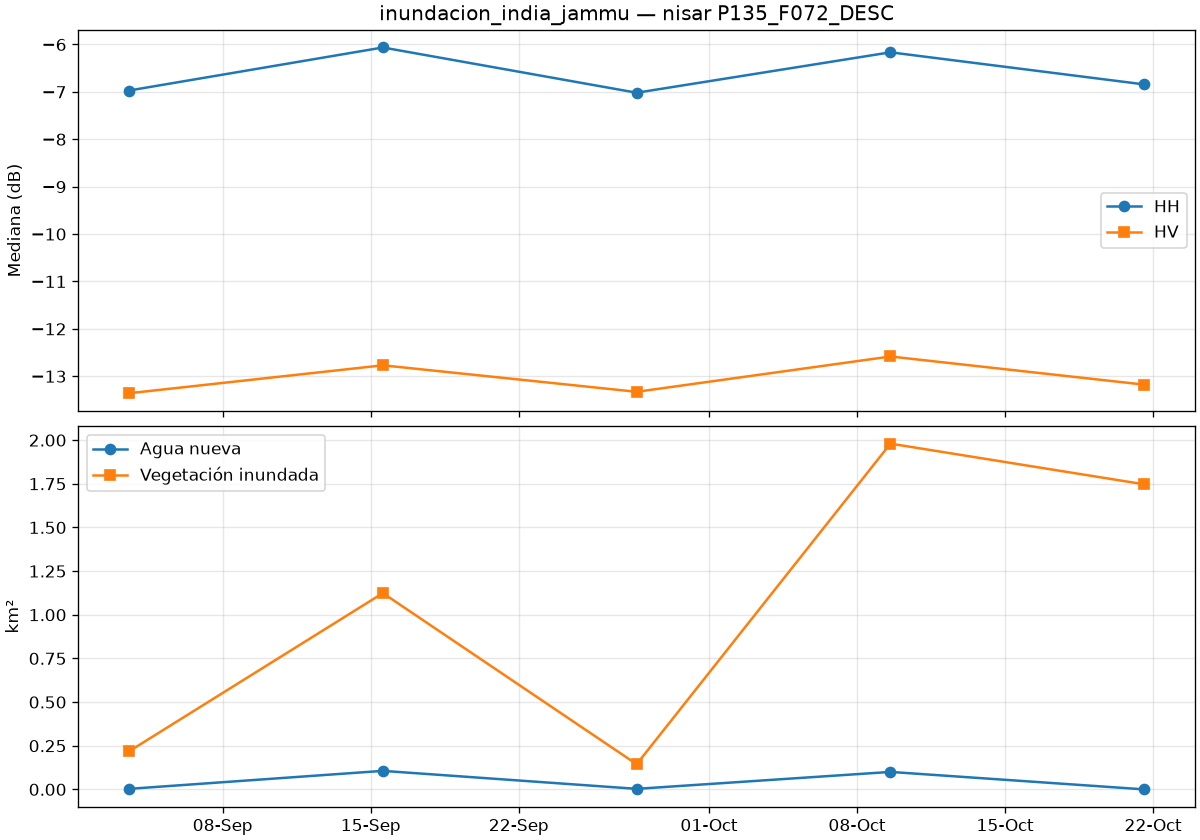

Data behind this chart, as committed beside it:
date, is_baseline, co_median_db, cross_median_db, valid_pct, new_water_km2, flooded_veg_km2, permanent_water_km2, flood_total_km2
2026-09-03T13:47:01Z, True, -6.971, -13.36, 100.0, 0.003, 0.218, 0.002, 0.221
2026-09-15T13:47:01Z, True, -6.063, -12.77, 100.0, 0.106, 1.124, 0.048, 1.23
2026-09-27T13:47:01Z, True, -7.018, -13.33, 100.0, 0.003, 0.144, 0.009, 0.147
2026-10-09T13:47:01Z, True, -6.165, -12.58, 100.0, 0.1, 1.98, 0.048, 2.08
2026-10-21T13:47:01Z, False, -6.842, -13.18, 100.0, 0.0, 1.747, 0.0, 1.747
